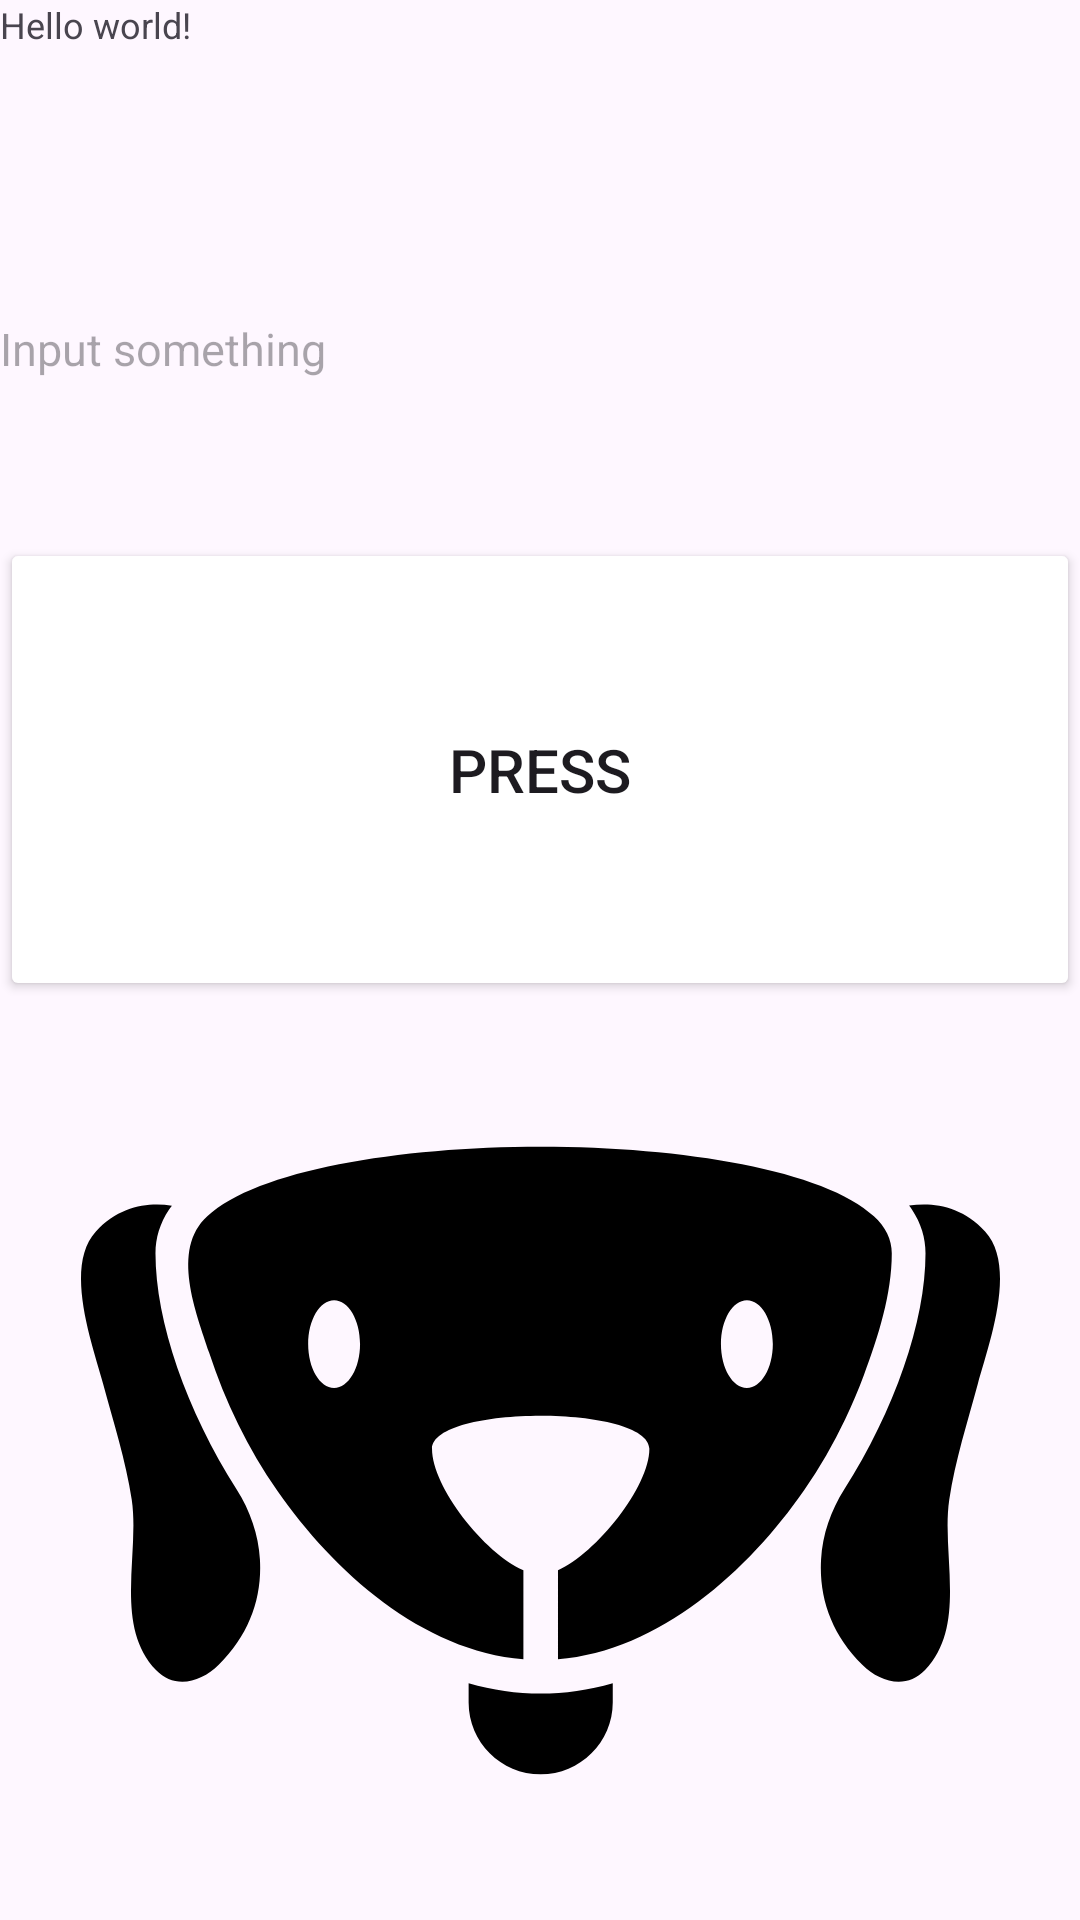

This screen was rendered from an Android layout file. Write that file and the resources it references.
<!-- AndroidManifest.xml: application theme Theme.Practice_2_mirea -->
<!-- res/layout/activity_liner_layout_pract.xml -->
<?xml version="1.0" encoding="utf-8"?>
<LinearLayout xmlns:android="http://schemas.android.com/apk/res/android"
    android:layout_width="match_parent"
    android:layout_height="match_parent"
    android:orientation="vertical">

    <TextView
        android:layout_width="fill_parent"
        android:layout_height="0dp"

        android:layout_weight="1"
        android:id="@+id/textView2"

        android:background="@color/green"
        android:text="@string/text_view_text"
        android:textSize="@dimen/text_view_dimension"
        />

    <EditText
        android:layout_height="wrap_content"
        android:layout_width="fill_parent"
        android:layout_weight="2"
        android:id="@+id/editText2"

        android:background="@color/red"
        android:hint="@string/all_edit_text_text"
        android:textSize="@dimen/edit_text_dimension"
        />
    <Button
        android:layout_height="wrap_content"
        android:layout_width="fill_parent"
        android:layout_weight="2"
        android:id="@+id/button2"
        android:textAlignment="center"

        android:text="@string/all_button_text"
        android:backgroundTint="@color/red"
        android:textSize="@dimen/button_text_dimension"
        />
    <ImageView
        android:layout_height="200dp"
        android:layout_width="fill_parent"
        android:layout_weight="2"
        android:id="@+id/image2"

        android:src="@drawable/first_svg_file"
        />
</LinearLayout>
<!-- resources referenced by this layout -->
<resources>
  <dimen name="button_text_dimension">20sp</dimen>
  <dimen name="edit_text_dimension">15sp</dimen>
  <dimen name="text_view_dimension">12sp</dimen>
  <!-- drawable first_svg_file (drawable) -->
  <vector xmlns:android="http://schemas.android.com/apk/res/android"
      android:width="800dp"
      android:height="800dp"
      android:viewportWidth="956.44"
      android:viewportHeight="956.44">
    <path
        android:pathData="M403.42,709.97v20.1c0,41.3 33.7,74.8 75,74.8c41,0 75,-33.5 75,-74.8v-20.1c-25,7.1 -50,10.8 -75,10.8S428.42,717.17 403.42,709.97z"
        android:fillColor="#000000"/>
    <path
        android:pathData="M162.02,508.37c-52.2,-82.2 -84.5,-174.5 -84.5,-245.8c0,-16 4.7,-31.3 14,-45.3c1,-1.5 2,-2.9 3.1,-4.3c-23.9,-3.5 -54.2,-0.3 -79.1,26.9c-33.9,37 -3.3,118.5 7.6,158.9c10.4,38.8 23.6,79.5 29.7,120.2c8.4,56.1 -18.9,131.2 25.2,177.4c19.4,20.3 46.7,13 65.3,-5.5c31.8,-31.6 45.2,-69.8 42.9,-109.5C184.72,555.37 176.02,530.37 162.02,508.37z"
        android:fillColor="#000000"/>
    <path
        android:pathData="M933.32,398.67c10.9,-40.4 41.5,-121.9 7.6,-158.9c-24.9,-27.2 -55.2,-30.4 -79.1,-26.9c1.1,1.4 2.1,2.9 3.1,4.3c9.3,14.1 14,29.3 14,45.3c0,71.2 -32.3,163.6 -84.5,245.8c-14,22 -22.7,47.1 -24.2,73.1c-2.3,39.7 11.1,77.9 42.9,109.5c18.6,18.5 45.9,25.8 65.3,5.5c44.1,-46.2 16.8,-121.3 25.2,-177.4C909.72,478.17 922.92,437.57 933.32,398.67z"
        android:fillColor="#000000"/>
    <path
        android:pathData="M795.32,435.17c7.2,-15 13.7,-30.3 19.5,-45.9c14.9,-40 29,-84 29,-126.7c0,-14.2 -6.5,-27.5 -18.6,-38.5c-51.2,-48 -198.8,-72.5 -346.8,-72.5c-147.9,0 -295.9,24.5 -347,72.5c-38.3,34.8 -11.5,100.7 1.9,141.7c16.7,51.1 40.4,100 71.2,144.2c58.2,83.6 150.3,166.7 255.9,175.1v-92.5c-40.8,-18 -95.1,-86.7 -95.1,-126.5c0,-23 56.6,-34.5 113.1,-34.5c56,0 113.1,11.5 113.1,34.5c0,39.8 -55.1,108.5 -95.1,126.5v92.5c105.9,-8.7 198.1,-92.2 256.3,-176.2C768.92,485.47 783.12,460.77 795.32,435.17zM263.42,402.77c-14.9,0 -27,-20.5 -27,-45.7s12.1,-45.7 27,-45.7s27,20.5 27,45.7S278.32,402.77 263.42,402.77zM693.02,402.77c-14.9,0 -27,-20.5 -27,-45.7s12.1,-45.7 27,-45.7c14.9,0 27,20.5 27,45.7S707.92,402.77 693.02,402.77z"
        android:fillColor="#000000"/>
  </vector>
  <string name="all_button_text">Press</string>
  <string name="all_edit_text_text">Input something</string>
  <string name="text_view_text">Hello world!</string>
  <style name="Theme.Practice_2_mirea" parent="Base.Theme.Practice_2_mirea" />
  <style name="Base.Theme.Practice_2_mirea" parent="Theme.Material3.DayNight.NoActionBar">
          
          
      </style>
</resources>
